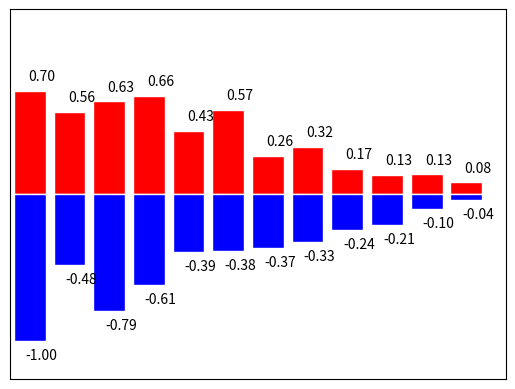

Generate this figure with matplotlib:
import numpy as np
import matplotlib.pyplot as plt

n = 12
x = np.arange(n)
y1 = (1 - x/float(n)) * np.random.uniform(0.5,1.0,n)
y2 = (1 - x/float(n)) * np.random.uniform(0.5,1.0,n)

plt.bar(x,+y1,
        facecolor="red",#柱体颜色
        edgecolor="white"#边框颜色
        )
plt.bar(x,-y2,facecolor="blue",edgecolor="white")

# 每个柱添加数值
# zip(x,y1) 将x=x,y=y1  (x,y1)只会输出一个值
for a,b in zip(x,y1):
    plt.text(a + 0.3,
             b + 0.05,
             "%.2f"%b, #展示的数值
             ha="center",# horizontal alignment 横向对齐方式
             va = "bottom" #vertical alignment 纵向对齐方式
             )

for a,b in zip(x,y2):
    plt.text(a  + 0.3,
             -b - 0.05,
             "-%.2f"%b, #展示的数值
             ha="center",# horizontal alignment 横向对齐方式
             va = "top" #vertical alignment 纵向对齐方式
             )

plt.xlim(-.5,n)
plt.xticks(())
plt.ylim(-1.25,1.25)
plt.yticks(())

plt.show()